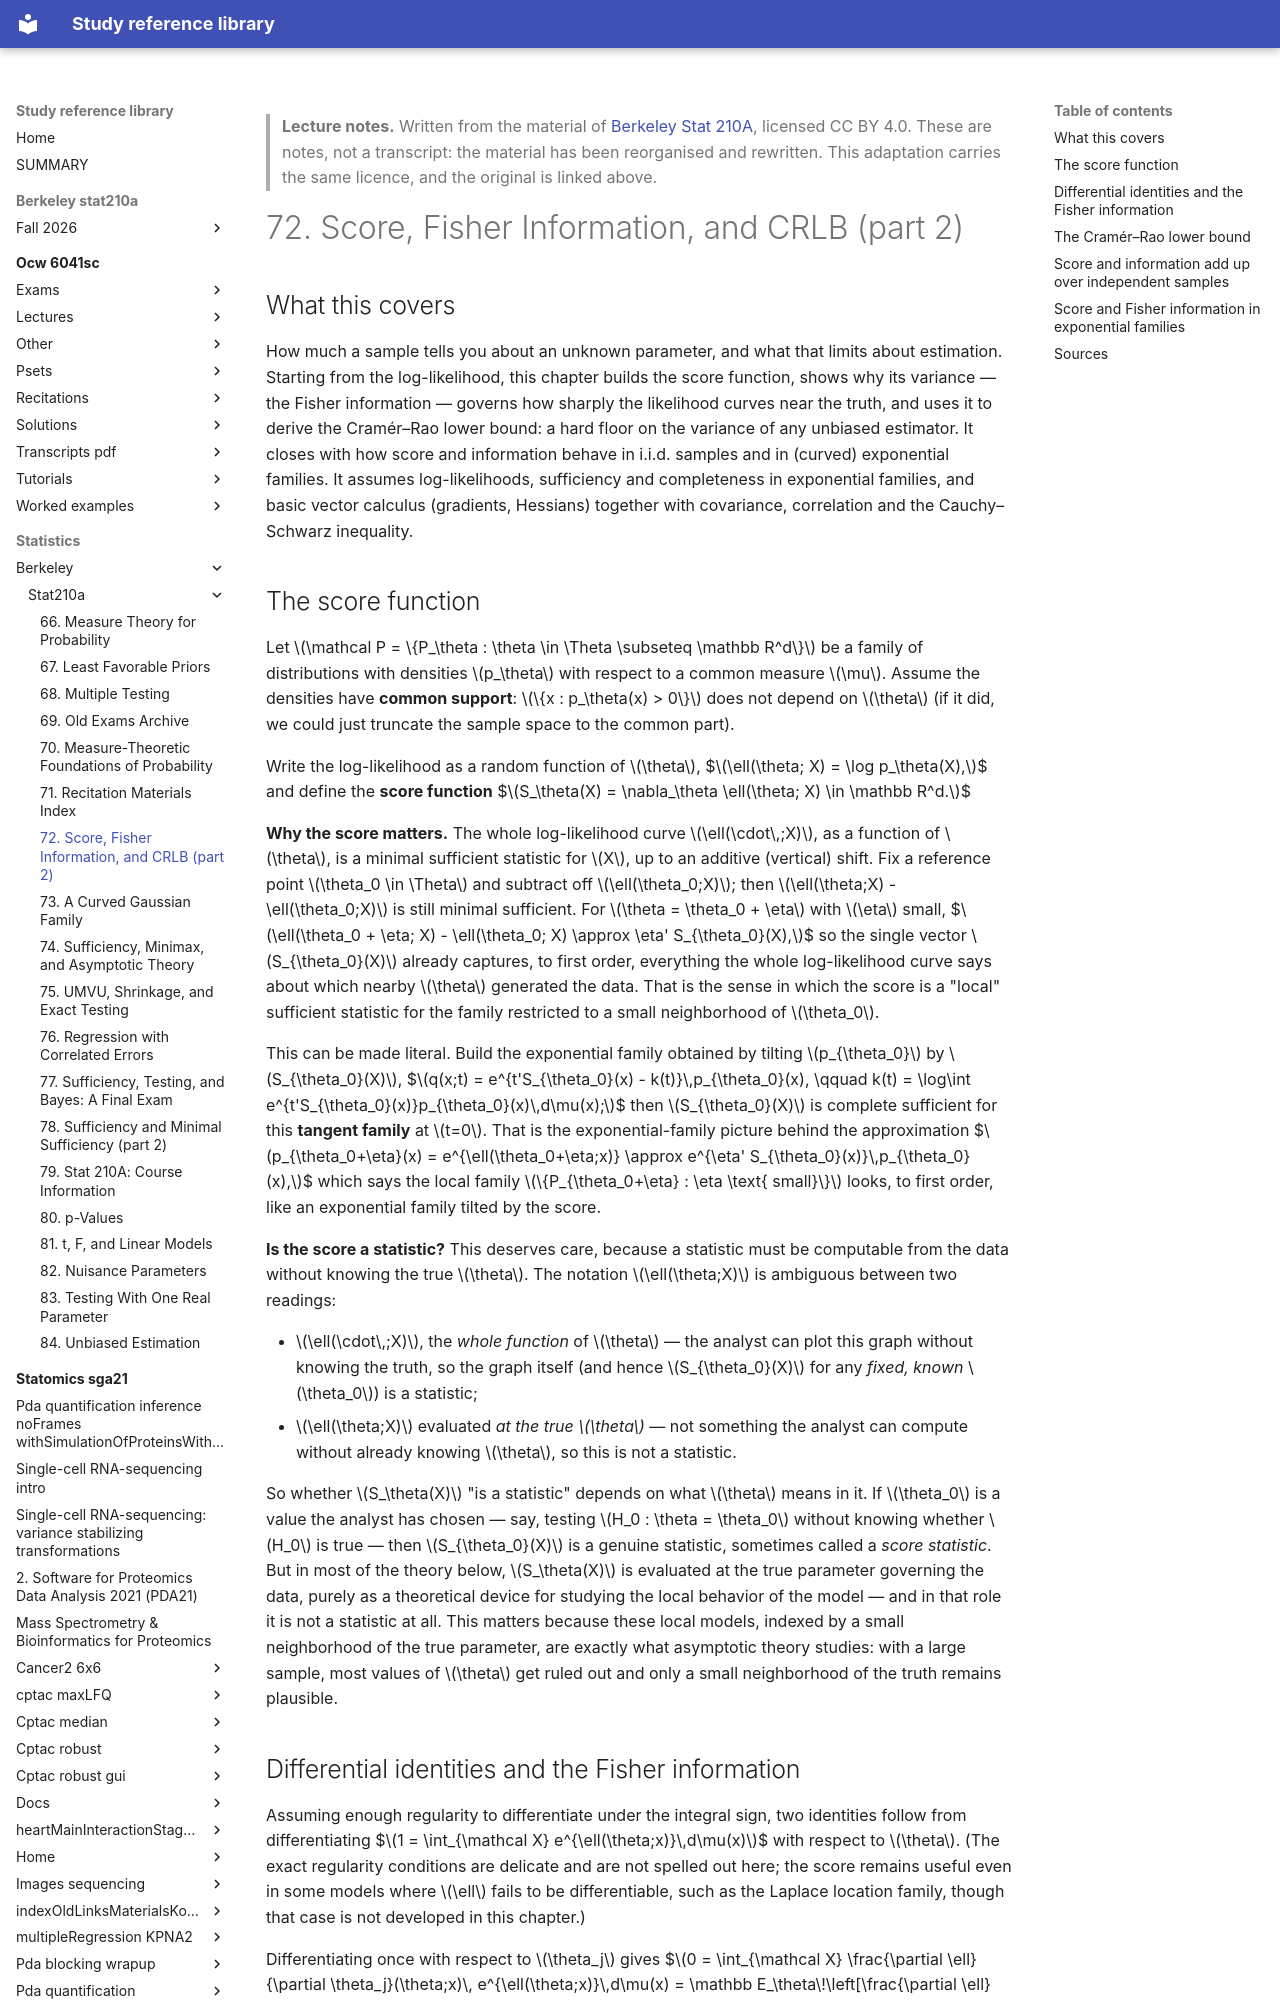

repository: Claptar/knowledge-base-library · page: statistics/berkeley/stat210a/72-score-fisher-information-and-crlb-part-2/index.html · generator: mkdocs

---
title: "72. Score, Fisher Information, and CRLB (part 2)"
course: "Berkeley Stat 210A"
chapter: 72
source: "https://github.com/berkeley-stat210a"
licence: "CC BY 4.0"
written: "2026-09-20"
---

> **Lecture notes.** Written from the material of [Berkeley Stat 210A](https://github.com/berkeley-stat210a), licensed CC BY 4.0. These are notes, not a transcript: the material has been reorganised and rewritten. This adaptation carries the same licence, and the original is linked above.

# 72. Score, Fisher Information, and CRLB (part 2)

## What this covers

How much a sample tells you about an unknown parameter, and what that limits about estimation.
Starting from the log-likelihood, this chapter builds the score function, shows why its variance
— the Fisher information — governs how sharply the likelihood curves near the truth, and uses it
to derive the Cramér–Rao lower bound: a hard floor on the variance of any unbiased estimator. It
closes with how score and information behave in i.i.d. samples and in (curved) exponential
families. It assumes log-likelihoods, sufficiency and completeness in exponential families, and
basic vector calculus (gradients, Hessians) together with covariance, correlation and the
Cauchy–Schwarz inequality.

## The score function

Let $\mathcal P = \{P_\theta : \theta \in \Theta \subseteq \mathbb R^d\}$ be a family of
distributions with densities $p_\theta$ with respect to a common measure $\mu$. Assume the
densities have **common support**: $\{x : p_\theta(x) > 0\}$ does not depend on $\theta$ (if it
did, we could just truncate the sample space to the common part).

Write the log-likelihood as a random function of $\theta$,
$$\ell(\theta; X) = \log p_\theta(X),$$
and define the **score function**
$$S_\theta(X) = \nabla_\theta \ell(\theta; X) \in \mathbb R^d.$$

**Why the score matters.** The whole log-likelihood curve $\ell(\cdot\,;X)$, as a function of
$\theta$, is a minimal sufficient statistic for $X$, up to an additive (vertical) shift. Fix a
reference point $\theta_0 \in \Theta$ and subtract off $\ell(\theta_0;X)$; then $\ell(\theta;X) -
\ell(\theta_0;X)$ is still minimal sufficient. For $\theta = \theta_0 + \eta$ with $\eta$ small,
$$\ell(\theta_0 + \eta; X) - \ell(\theta_0; X) \approx \eta' S_{\theta_0}(X),$$
so the single vector $S_{\theta_0}(X)$ already captures, to first order, everything the whole
log-likelihood curve says about which nearby $\theta$ generated the data. That is the sense in
which the score is a "local" sufficient statistic for the family restricted to a small
neighborhood of $\theta_0$.

This can be made literal. Build the exponential family obtained by tilting $p_{\theta_0}$ by
$S_{\theta_0}(X)$,
$$q(x;t) = e^{t'S_{\theta_0}(x) - k(t)}\,p_{\theta_0}(x), \qquad k(t) = \log\int e^{t'S_{\theta_0}(x)}p_{\theta_0}(x)\,d\mu(x);$$
then $S_{\theta_0}(X)$ is complete sufficient for this **tangent family** at $t=0$. That is the
exponential-family picture behind the approximation
$$p_{\theta_0+\eta}(x) = e^{\ell(\theta_0+\eta;x)} \approx e^{\eta' S_{\theta_0}(x)}\,p_{\theta_0}(x),$$
which says the local family $\{P_{\theta_0+\eta} : \eta \text{ small}\}$ looks, to first order,
like an exponential family tilted by the score.

**Is the score a statistic?** This deserves care, because a statistic must be computable from the
data without knowing the true $\theta$. The notation $\ell(\theta;X)$ is ambiguous between two
readings:

- $\ell(\cdot\,;X)$, the *whole function* of $\theta$ — the analyst can plot this graph without
  knowing the truth, so the graph itself (and hence $S_{\theta_0}(X)$ for any *fixed, known*
  $\theta_0$) is a statistic;
- $\ell(\theta;X)$ evaluated *at the true $\theta$* — not something the analyst can compute
  without already knowing $\theta$, so this is not a statistic.

So whether $S_\theta(X)$ "is a statistic" depends on what $\theta$ means in it. If $\theta_0$ is a
value the analyst has chosen — say, testing $H_0 : \theta = \theta_0$ without knowing whether
$H_0$ is true — then $S_{\theta_0}(X)$ is a genuine statistic, sometimes called a *score
statistic*. But in most of the theory below, $S_\theta(X)$ is evaluated at the true parameter
governing the data, purely as a theoretical device for studying the local behavior of the model —
and in that role it is not a statistic at all. This matters because these local models, indexed by
a small neighborhood of the true parameter, are exactly what asymptotic theory studies: with a
large sample, most values of $\theta$ get ruled out and only a small neighborhood of the truth
remains plausible.
